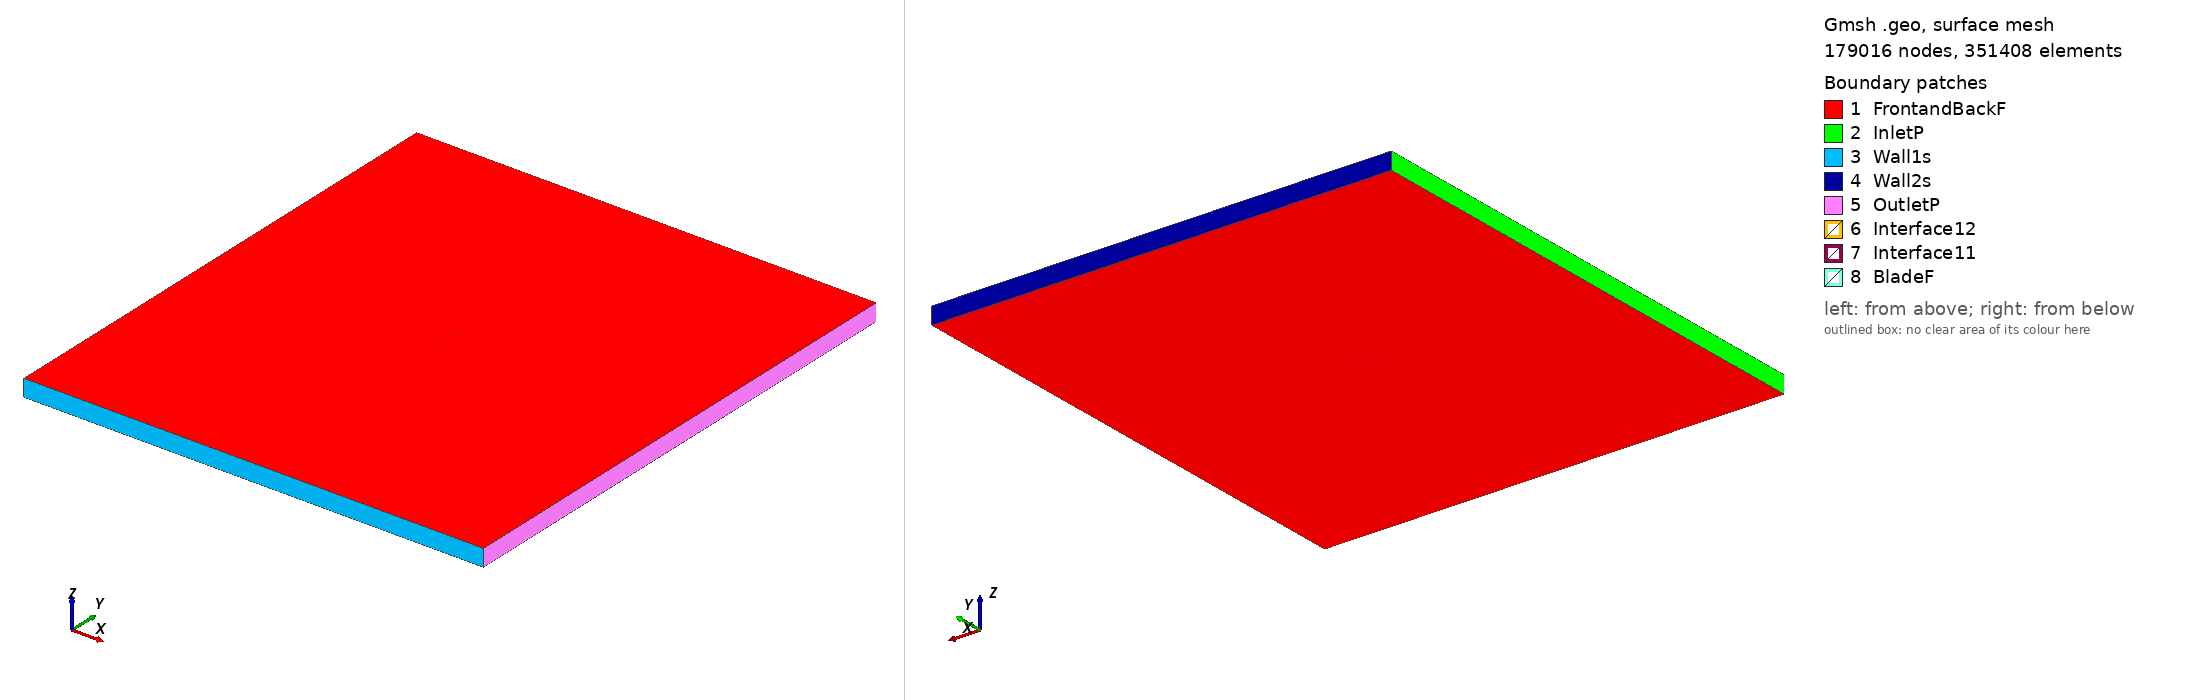

Gmsh geometry script, surface-meshed: 179016 nodes, 351408 surface elements. Boundary patches (legend numbers): 1 FrontandBackF, 2 InletP, 3 Wall1s, 4 Wall2s, 5 OutletP, 6 Interface12, 7 Interface11, 8 BladeF. Left view from above one corner, right view from below the opposite corner. Legend entries are the model's physical surfaces. The drawing asked Gmsh for element sizes between 1% and 20% of the model's largest extent; the script's own settings can give other sizes.

=== naca0021_tsr2_5.5022_aoa_1.8089.geo (drawn) ===
SetFactory("OpenCASCADE");

Point(1) = {0.074938, 0.729896, 0, 1.0};
Point(2) = {0.069160, 0.728721, 0, 1.0};
Point(3) = {0.061517, 0.727258, 0, 1.0};
Point(4) = {0.046241, 0.724615, 0, 1.0};
Point(5) = {0.030976, 0.722330, 0, 1.0};
Point(6) = {0.015722, 0.720421, 0, 1.0};
Point(7) = {0.000483, 0.718959, 0, 1.0};
Point(8) = {-0.014738, 0.718086, 0, 1.0};
Point(9) = {-0.029932, 0.718037, 0, 1.0};
Point(10) = {-0.037516, 0.718439, 0, 1.0};
Point(11) = {-0.045088, 0.719221, 0, 1.0};
Point(12) = {-0.052644, 0.720501, 0, 1.0};
Point(13) = {-0.060178, 0.722500, 0, 1.0};
Point(14) = {-0.063931, 0.723903, 0, 1.0};
Point(15) = {-0.067672, 0.725736, 0, 1.0};
Point(16) = {-0.071387, 0.728353, 0, 1.0};
Point(17) = {-0.073224, 0.730326, 0, 1.0};
Point(18) = {-0.074963, 0.735418, 0, 1.0};
Point(19) = {-0.072906, 0.740389, 0, 1.0};
Point(20) = {-0.070949, 0.742243, 0, 1.0};
Point(21) = {-0.067075, 0.744620, 0, 1.0};
Point(22) = {-0.063227, 0.746214, 0, 1.0};
Point(23) = {-0.059392, 0.747377, 0, 1.0};
Point(24) = {-0.051747, 0.748896, 0, 1.0};
Point(25) = {-0.044126, 0.749698, 0, 1.0};
Point(26) = {-0.036519, 0.750000, 0, 1.0};
Point(27) = {-0.028925, 0.749923, 0, 1.0};
Point(28) = {-0.013764, 0.748915, 0, 1.0};
Point(29) = {0.001371, 0.747084, 0, 1.0};
Point(30) = {0.016488, 0.744663, 0, 1.0};
Point(31) = {0.031590, 0.741795, 0, 1.0};
Point(32) = {0.046681, 0.738551, 0, 1.0};
Point(33) = {0.061760, 0.734950, 0, 1.0};
Point(34) = {0.069295, 0.733007, 0, 1.0};
Point(35) = {0.074987, 0.731470, 0, 1.0};
Point(36) = {-0.074938, -0.729896, 0, 1.0};
Point(37) = {-0.069160, -0.728721, 0, 1.0};
Point(38) = {-0.061517, -0.727258, 0, 1.0};
Point(39) = {-0.046241, -0.724615, 0, 1.0};
Point(40) = {-0.030976, -0.722330, 0, 1.0};
Point(41) = {-0.015722, -0.720421, 0, 1.0};
Point(42) = {-0.000483, -0.718959, 0, 1.0};
Point(43) = {0.014738, -0.718086, 0, 1.0};
Point(44) = {0.029932, -0.718037, 0, 1.0};
Point(45) = {0.037516, -0.718439, 0, 1.0};
Point(46) = {0.045088, -0.719221, 0, 1.0};
Point(47) = {0.052644, -0.720501, 0, 1.0};
Point(48) = {0.060178, -0.722500, 0, 1.0};
Point(49) = {0.063931, -0.723903, 0, 1.0};
Point(50) = {0.067672, -0.725736, 0, 1.0};
Point(51) = {0.071387, -0.728353, 0, 1.0};
Point(52) = {0.073224, -0.730326, 0, 1.0};
Point(53) = {0.074963, -0.735418, 0, 1.0};
Point(54) = {0.072906, -0.740389, 0, 1.0};
Point(55) = {0.070949, -0.742243, 0, 1.0};
Point(56) = {0.067075, -0.744620, 0, 1.0};
Point(57) = {0.063227, -0.746214, 0, 1.0};
Point(58) = {0.059392, -0.747377, 0, 1.0};
Point(59) = {0.051747, -0.748896, 0, 1.0};
Point(60) = {0.044126, -0.749698, 0, 1.0};
Point(61) = {0.036519, -0.750000, 0, 1.0};
Point(62) = {0.028925, -0.749923, 0, 1.0};
Point(63) = {0.013764, -0.748915, 0, 1.0};
Point(64) = {-0.001371, -0.747084, 0, 1.0};
Point(65) = {-0.016488, -0.744663, 0, 1.0};
Point(66) = {-0.031590, -0.741795, 0, 1.0};
Point(67) = {-0.046681, -0.738551, 0, 1.0};
Point(68) = {-0.061760, -0.734950, 0, 1.0};
Point(69) = {-0.069295, -0.733007, 0, 1.0};
Point(70) = {-0.074987, -0.731470, 0, 1.0};

// Lines: first blade (splines 1-4)
Spline(1) = {1:35};
Spline(2) = {35,1};

// Lines: second blade (splines 5-8)
Spline(3) = {36:70};
Spline(4) = {70,36};

// Outer domain (points 20001-4 and lines)
Point(71) = {-13.50000000, -15.00000000, 0, 1.0};
Point(72) = {-13.50000000, 15.00000000, 0, 1.0};
Point(73) = {13.50000000, 15.00000000, 0, 1.0};
Point(74) = {13.50000000, -15.00000000, 0, 1.0};
Line(11) = {71, 72};
Line(12) = {72, 73};
Line(13) = {73, 74};
Line(14) = {71, 74};

// Interface (between moving and stationary domain) (circles)
Circle(9) = {0, 0, 0, 0.80000000, 0, 2*Pi};
Circle(10) = {0, 0, 0, 0.80000000, 0, 2*Pi};

// Loops collect Lines/Splines/etc (blade1, blade2, domain, first circle)
Line Loop(1) = {1:2};
Line Loop(2) = {3:4};
Line Loop(3) = {11,12,13,-14};
Line Loop(4) = {9};

// BooleanDifference cuts out the circle/interface from the domain
Plane Surface(1) = {3};
Plane Surface(2) = {4};
BooleanDifference{ Surface{1}; Delete;}{ Surface{2}; Delete;}

// This one cuts out the blades from the inner circle/interface
Line Loop(6) = {10};
Plane Surface(5) = {6};
Plane Surface(6) = {1};
Plane Surface(7) = {2};
BooleanDifference{ Surface{5}; Delete;}{ Surface{6,7}; Delete;}

// extrude to 3rd dimension
Extrude {0, 0, 1} {Surface{1}; Surface{5}; Layers{1}; Recombine;}

// Physical Surfaces are the named boundaries (patches)
Physical Surface("Interface11") = {12};
Physical Surface("Interface12") = {10};

// sides of domain
Physical Surface("InletP") = {6};
Physical Surface("OutletP") = {9};

// top and bottom of domain
Physical Surface("Wall1s") = {7};
Physical Surface("Wall2s") = {8};

// Check FrontandBackF by ensuring there is nothing in the 3rd dimension
Physical Surface("FrontandBackF") = {1,11,5,17};
Physical Surface("BladeF") = {13:16};
Physical Volume("Turbine") = {2};
Physical Volume("Farfield") = {1};

// settings for airfoil boundary layer
Field[1] = BoundaryLayer;
Field[1].EdgesList = {1:4};
Field[1].hwall_n = 1e-3;
Field[1].thickness = 1.5e-2;
Field[1].ratio = 1.05;
Field[1].Quads = 1;
BoundaryLayer Field = 1;

// control points for mesh (blade and interface)
// floor((arc length / 1.5mm)/ 2) -> Transfinite Line
Transfinite Line {1,3} = 104 Using Progression 1;
Transfinite Line {2,4} = 2 Using Progression 1;
Transfinite Line {9, 15} = 800 Using Progression 1;

// For more information on gmsh syntax, visit http://gmsh.info/doc/texinfo/gmsh.html
